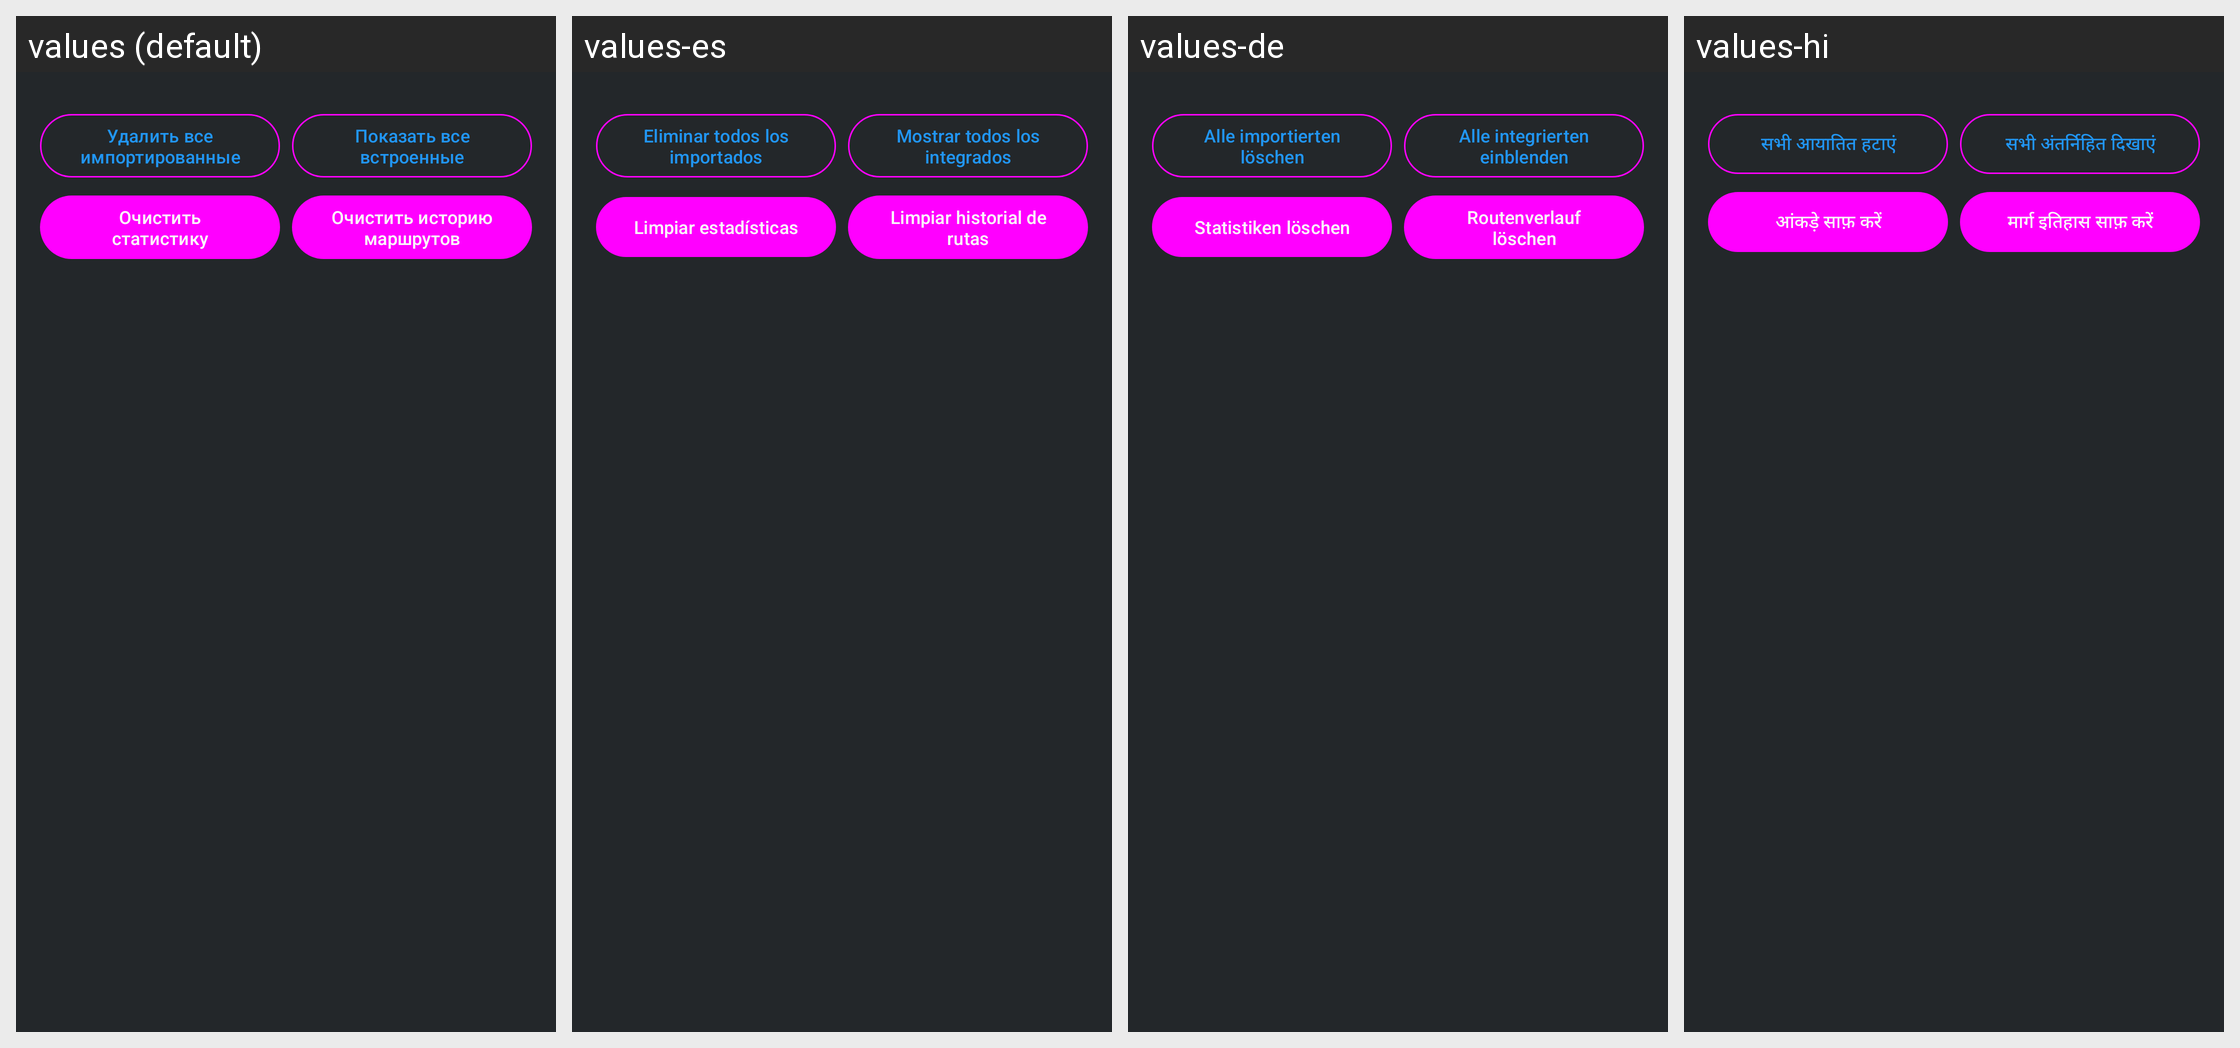

For this localized Android screen grid, give each drawn string resource with its value in every locale shown.
Android screen res/layout/activity_storage.xml rendered under 4 locales, left to right: values (default), values-es, values-de, values-hi. Device: Nexus 5 (rendered at 1080×1920; each locale shown at half size, 540×960, under a caption strip naming it); theme Theme.Portal2AdaptiveSongs.
Other locales in the repository, not shown: values-ar, values-en, values-fr, values-it, values-ja, values-kk, values-ko, values-pl, values-pt, values-ru, values-tr, values-zh.
Strings drawn on this screen, with the default value and each locale's value (text and hints the layout hard-codes, and strings that could not be matched under every locale, appear in the picture but are not listed):

storage_delete_all_user
  values: Удалить все импортированные
  values-es: Eliminar todos los importados
  values-de: Alle importierten löschen
  values-hi: सभी आयातित हटाएं

storage_unhide_all
  values: Показать все встроенные
  values-es: Mostrar todos los integrados
  values-de: Alle integrierten einblenden
  values-hi: सभी अंतर्निहित दिखाएं

storage_clear_stats
  values: Очистить статистику
  values-es: Limpiar estadísticas
  values-de: Statistiken löschen
  values-hi: आंकड़े साफ़ करें

storage_clear_route_history
  values: Очистить историю маршрутов
  values-es: Limpiar historial de rutas
  values-de: Routenverlauf löschen
  values-hi: मार्ग इतिहास साफ़ करें
